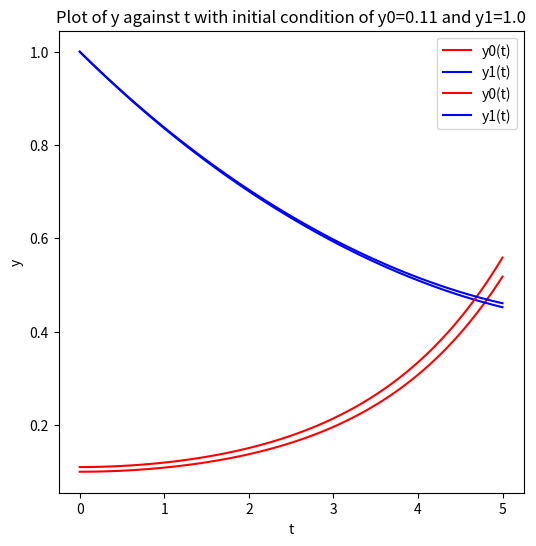
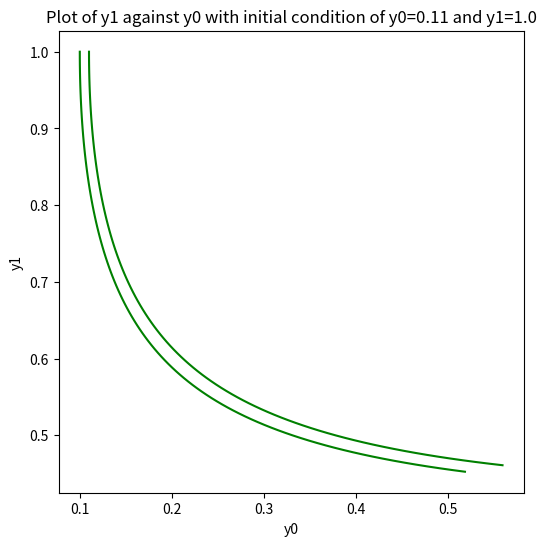

The script that saved these images, in order:
import numpy as np
import scipy.integrate as si
import matplotlib.pyplot as plt
import matplotlib as mp

def odeFunc(y, t, a,b):
    y0, y1=y
    ode_eqn=[a*(y0-y0*y1), b*(-y1 + y0*y1)]
    return ode_eqn
    
def solve(a,b,t,init_cond,name):
    mp.rcParams['font.size'] = 10
    sols = si.odeint(odeFunc, init_cond, t, args=(a, b)) #solve the ode
    
    #plot y0 and y1 against t
    fig = plt.figure(1)
    plt.plot(t, sols[:, 0], 'r', label='y0(t)')
    plt.plot(t, sols[:, 1], 'b', label='y1(t)')
    plt.xlabel('t')
    plt.ylabel('y')
    plt.legend(loc='best')
    fig.set_size_inches(6, 6)
    plt.grid()
    temp='{}{} {}{}'.format('Plot of y against t with initial condition of y0=',init_cond[0],'and y1=', init_cond[1])
    plt.title(temp)
    plt.show()
    figName='{}{}'.format(name,'_init1.jpg')
    fig.savefig(figName, dpi=600) #save the plot
    
    #plot y1 against y0
    fig=plt.figure(2)
    plt.plot(sols[:,0],sols[:,1],'g')
    plt.xlabel('y0')
    plt.ylabel('y1')
    fig.set_size_inches(6, 6)
    plt.grid()
    temp='{}{} {}{}'.format('Plot of y1 against y0 with initial condition of y0=',init_cond[0],'and y1=', init_cond[1])
    plt.title(temp)
    plt.show()
    figName='{}{}'.format(name,'_init2.jpg')
    fig.savefig(figName, dpi=600) #save the plot
   
    
if __name__ == "__main__":
    
    a=1.0
    b=0.2
    t=np.linspace(0,5,101)
    
    #part1
    init_cond1=[0.1,1.0]
    solve(a,b,t, init_cond1,'first')
    
    #part2
    init_cond2=[0.11,1.0]
    solve(a,b,t, init_cond2,'second')